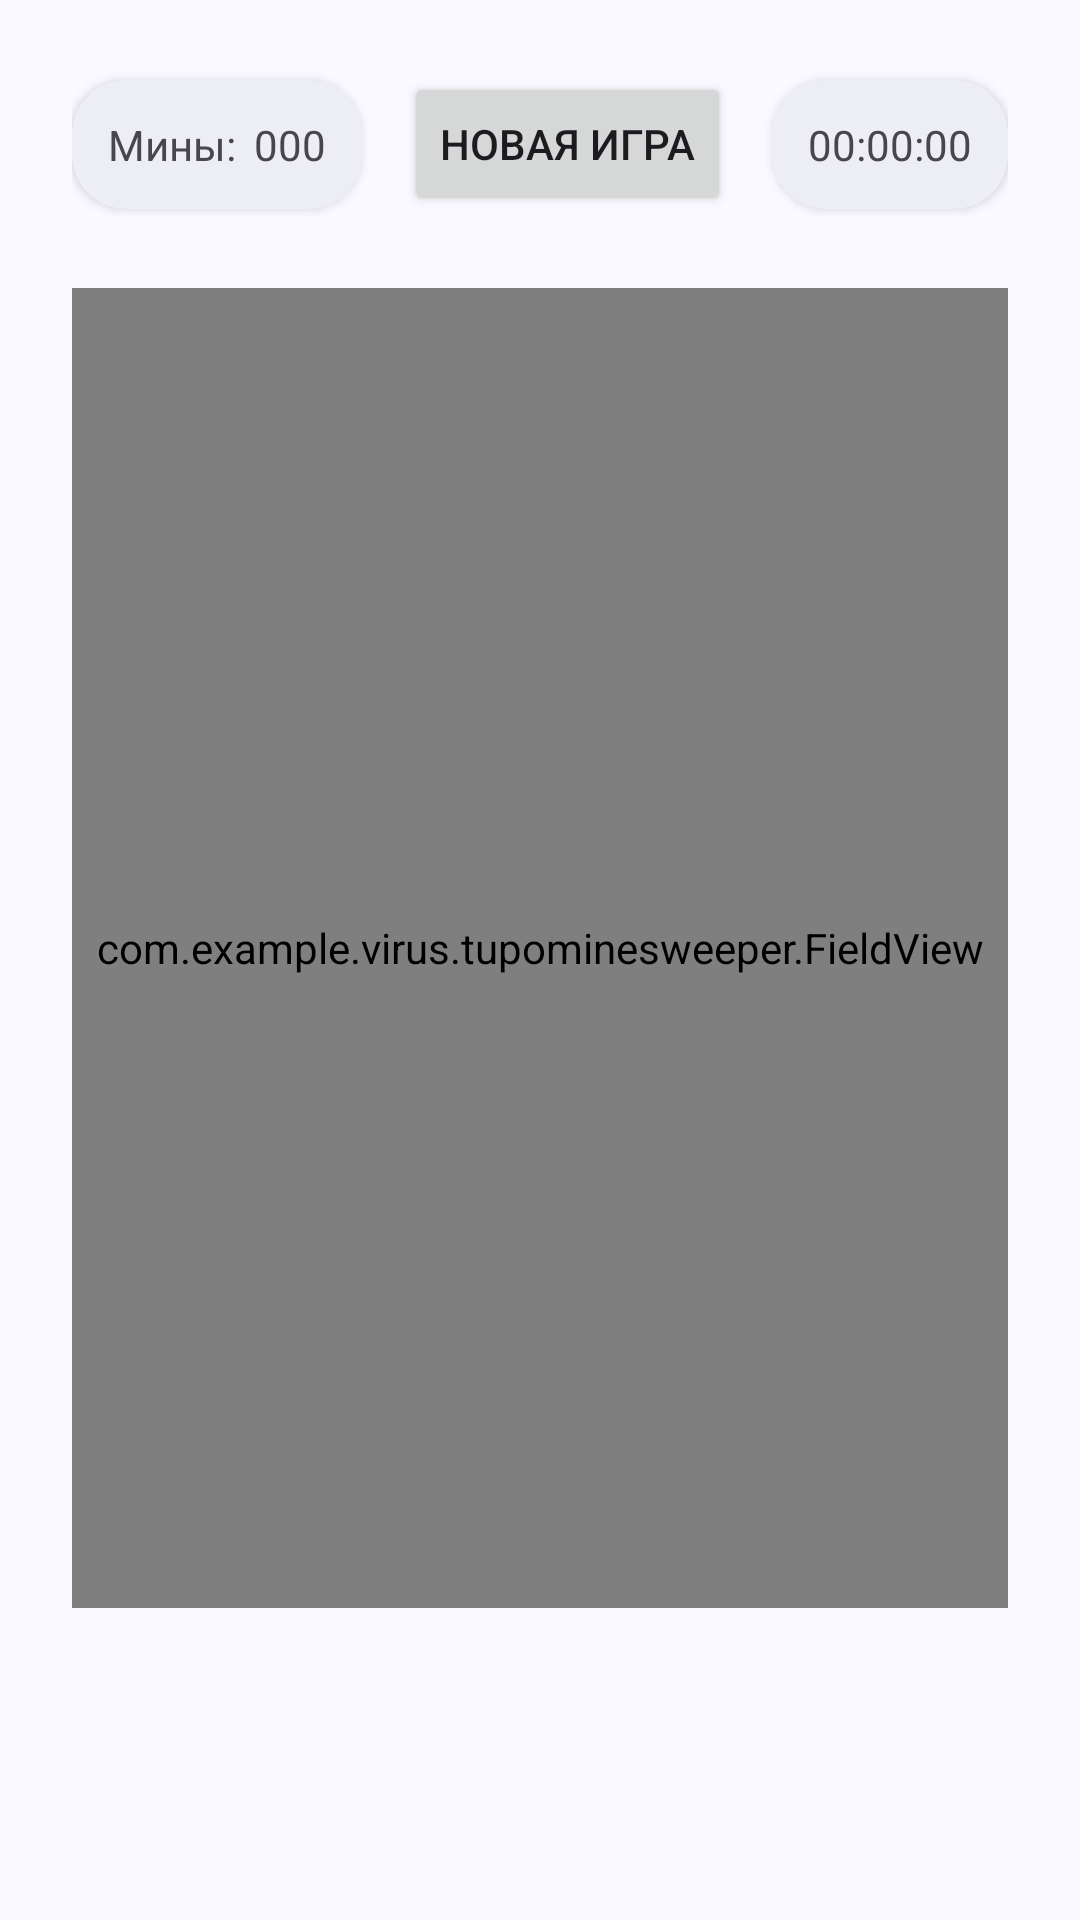

Reconstruct the res/layout file that produces this screen, plus the resources it refers to.
<!-- AndroidManifest.xml: application theme TupoTheme -->
<!-- res/layout/fragment_mainpage.xml -->
<?xml version="1.0" encoding="utf-8"?>
<androidx.constraintlayout.widget.ConstraintLayout xmlns:android="http://schemas.android.com/apk/res/android"
    xmlns:app="http://schemas.android.com/apk/res-auto"
    xmlns:tools="http://schemas.android.com/tools"
    android:layout_width="match_parent"
    android:layout_height="match_parent"
    android:paddingBottom="@dimen/bottom_nav_menu_height"
    tools:context=".fragments.MainpageFragment">

    <androidx.constraintlayout.widget.ConstraintLayout
        android:id="@+id/TopBar"
        android:layout_width="0dp"
        android:layout_height="wrap_content"
        android:layout_marginStart="24dp"
        android:layout_marginTop="24dp"
        android:layout_marginEnd="24dp"
        app:layout_constraintEnd_toEndOf="parent"
        app:layout_constraintStart_toStartOf="parent"
        app:layout_constraintTop_toTopOf="parent">

        <androidx.cardview.widget.CardView
            android:id="@+id/MinesCounter"
            android:layout_width="wrap_content"
            android:layout_height="wrap_content"
            android:layout_weight="1"
            app:cardBackgroundColor="@color/md_theme_surfaceContainer"
            app:cardCornerRadius="18dp"
            app:contentPadding="12dp"
            app:layout_constraintBottom_toBottomOf="parent"
            app:layout_constraintStart_toStartOf="parent"
            app:layout_constraintTop_toTopOf="parent">

            <androidx.constraintlayout.widget.ConstraintLayout
                android:layout_width="match_parent"
                android:layout_height="match_parent">

                <TextView
                    android:id="@+id/Mines"
                    android:layout_width="wrap_content"
                    android:layout_height="wrap_content"
                    android:text="@string/mines_counter"
                    android:textSize="14sp"
                    app:layout_constraintBottom_toBottomOf="parent"
                    app:layout_constraintStart_toStartOf="parent"
                    app:layout_constraintTop_toTopOf="parent" />

                <TextView
                    android:id="@+id/Counter"
                    android:layout_width="30dp"
                    android:layout_height="wrap_content"
                    android:gravity="end"
                    android:text="000"
                    android:textSize="14sp"
                    app:layout_constraintBottom_toBottomOf="parent"
                    app:layout_constraintStart_toEndOf="@id/Mines"
                    app:layout_constraintTop_toTopOf="parent" />
            </androidx.constraintlayout.widget.ConstraintLayout>
        </androidx.cardview.widget.CardView>

        <Button
            android:id="@+id/ResetButton"
            android:layout_width="wrap_content"
            android:layout_height="wrap_content"
            android:layout_weight="1"
            android:text="@string/button_reset"
            android:textSize="14sp"
            app:layout_constraintBottom_toBottomOf="parent"
            app:layout_constraintEnd_toStartOf="@+id/Timer"
            app:layout_constraintStart_toEndOf="@+id/MinesCounter"
            app:layout_constraintTop_toTopOf="parent" />

        <androidx.cardview.widget.CardView
            android:id="@+id/Timer"
            android:layout_width="wrap_content"
            android:layout_height="wrap_content"
            android:layout_weight="1"
            app:cardBackgroundColor="@color/md_theme_surfaceContainer"
            app:cardCornerRadius="18dp"
            app:contentPadding="12dp"
            app:layout_constraintBottom_toBottomOf="parent"
            app:layout_constraintEnd_toEndOf="parent"
            app:layout_constraintTop_toTopOf="parent">

            <TextView
                android:id="@+id/Time"
                android:layout_width="wrap_content"
                android:layout_height="wrap_content"
                android:text="00:00:00"
                android:textSize="14sp"
                app:layout_constraintBottom_toBottomOf="parent"
                app:layout_constraintStart_toStartOf="parent"
                app:layout_constraintTop_toTopOf="parent" />
        </androidx.cardview.widget.CardView>
    </androidx.constraintlayout.widget.ConstraintLayout>

    <com.example.virus.tupominesweeper.FieldView
        android:id="@+id/FieldView"
        android:layout_width="0dp"
        android:layout_height="0dp"
        android:layout_marginStart="24dp"
        android:layout_marginTop="24dp"
        android:layout_marginEnd="24dp"
        android:layout_marginBottom="24dp"
        app:layout_constraintBottom_toBottomOf="parent"
        app:layout_constraintEnd_toEndOf="parent"
        app:layout_constraintStart_toStartOf="parent"
        app:layout_constraintTop_toBottomOf="@+id/TopBar"
        android:background="@color/md_theme_surfaceContainer" />

</androidx.constraintlayout.widget.ConstraintLayout>
<!-- resources referenced by this layout -->
<resources>
  <color name="md_theme_surfaceContainer">#EDEDF4</color>
  <dimen name="bottom_nav_menu_height">80dp</dimen>
  <string name="button_reset">Новая игра</string>
  <string name="mines_counter">Мины:</string>
  <color name="md_theme_primary">#415F91</color>
  <color name="md_theme_onPrimary">#FFFFFF</color>
  <color name="md_theme_primaryContainer">#D6E3FF</color>
  <color name="md_theme_onPrimaryContainer">#284777</color>
  <color name="md_theme_secondary">#565F71</color>
  <color name="md_theme_onSecondary">#FFFFFF</color>
  <color name="md_theme_secondaryContainer">#DAE2F9</color>
  <color name="md_theme_onSecondaryContainer">#3E4759</color>
  <color name="md_theme_tertiary">#705575</color>
  <color name="md_theme_onTertiary">#FFFFFF</color>
  <color name="md_theme_tertiaryContainer">#FAD8FD</color>
  <color name="md_theme_onTertiaryContainer">#573E5C</color>
  <color name="md_theme_error">#BA1A1A</color>
  <color name="md_theme_onError">#FFFFFF</color>
  <color name="md_theme_errorContainer">#FFDAD6</color>
  <color name="md_theme_onErrorContainer">#93000A</color>
  <color name="md_theme_background">#F9F9FF</color>
  <color name="md_theme_onBackground">#191C20</color>
  <color name="md_theme_surface">#F9F9FF</color>
  <color name="md_theme_onSurface">#191C20</color>
  <color name="md_theme_surfaceVariant">#E0E2EC</color>
  <color name="md_theme_onSurfaceVariant">#44474E</color>
  <color name="md_theme_outline">#74777F</color>
  <color name="md_theme_outlineVariant">#C4C6D0</color>
  <color name="md_theme_inverseSurface">#2E3036</color>
  <color name="md_theme_inverseOnSurface">#F0F0F7</color>
  <color name="md_theme_inversePrimary">#AAC7FF</color>
  <color name="md_theme_primaryFixed">#D6E3FF</color>
  <color name="md_theme_onPrimaryFixed">#001B3E</color>
  <color name="md_theme_primaryFixedDim">#AAC7FF</color>
  <color name="md_theme_onPrimaryFixedVariant">#284777</color>
  <color name="md_theme_secondaryFixed">#DAE2F9</color>
  <color name="md_theme_onSecondaryFixed">#131C2B</color>
  <color name="md_theme_secondaryFixedDim">#BEC6DC</color>
  <color name="md_theme_onSecondaryFixedVariant">#3E4759</color>
  <color name="md_theme_tertiaryFixed">#FAD8FD</color>
  <color name="md_theme_onTertiaryFixed">#28132E</color>
  <color name="md_theme_tertiaryFixedDim">#DDBCE0</color>
  <color name="md_theme_onTertiaryFixedVariant">#573E5C</color>
  <color name="md_theme_surfaceDim">#D9D9E0</color>
  <color name="md_theme_surfaceBright">#F9F9FF</color>
  <color name="md_theme_surfaceContainerLowest">#FFFFFF</color>
  <color name="md_theme_surfaceContainerLow">#F3F3FA</color>
  <color name="md_theme_surfaceContainerHigh">#E7E8EE</color>
  <color name="md_theme_surfaceContainerHighest">#E2E2E9</color>
</resources>
